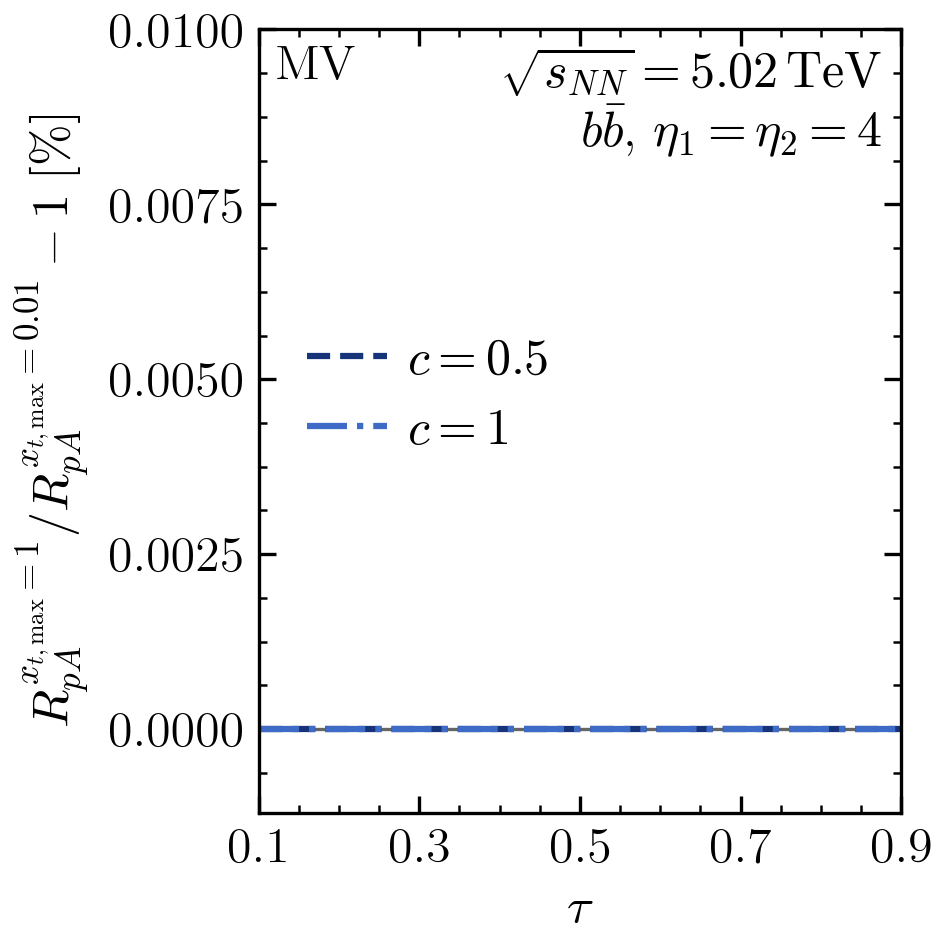

Data behind this chart, as committed beside it:
c, tau, RpA_numerator, RpA_denominator, relative_difference_percent, numerical_SEM_percent
0.5, 0.0001713, 0.48, 0.48, 0.0, 0.0
0.5, 0.0006852, 0.4888, 0.4888, 0.0, 0.0
0.5, 0.001541, 0.5009, 0.5009, 0.0, 0.0
0.5, 0.002739, 0.5146, 0.5146, 0.0, 0.0
0.5, 0.004278, 0.5288, 0.5288, 0.0, 0.0
0.5, 0.006156, 0.5432, 0.5432, 0.0, 0.0
0.5, 0.008373, 0.5573, 0.5573, 0.0, 0.0
0.5, 0.01093, 0.571, 0.571, 0.0, 0.0
0.5, 0.01382, 0.5841, 0.5841, 0.0, 0.0
0.5, 0.01704, 0.5967, 0.5967, 0.0, 0.0
0.5, 0.02059, 0.6086, 0.6086, 0.0, 0.0
0.5, 0.02447, 0.6199, 0.6199, 0.0, 0.0
0.5, 0.02868, 0.6305, 0.6305, 0.0, 0.0
0.5, 0.03321, 0.6405, 0.6405, 0.0, 0.0
0.5, 0.03806, 0.6499, 0.6499, 0.0, 0.0
0.5, 0.04323, 0.6587, 0.6587, 0.0, 0.0
0.5, 0.04871, 0.6671, 0.6671, 0.0, 0.0
0.5, 0.0545, 0.675, 0.675, 0.0, 0.0
0.5, 0.06059, 0.6827, 0.6827, 0.0, 0.0
0.5, 0.06699, 0.6899, 0.6899, 0.0, 0.0
0.5, 0.07368, 0.6968, 0.6968, 0.0, 0.0
0.5, 0.08066, 0.7034, 0.7034, 0.0, 0.0
0.5, 0.08794, 0.7095, 0.7095, 0.0, 0.0
0.5, 0.09549, 0.7152, 0.7152, 0.0, 0.0
0.5, 0.1, 0.7183, 0.7183, 0.0, 0.0
0.5, 0.1033, 0.7205, 0.7205, 0.0, 0.0
0.5, 0.1114, 0.7256, 0.7256, 0.0, 0.0
0.5, 0.1198, 0.7305, 0.7305, 0.0, 0.0
0.5, 0.1284, 0.7352, 0.7352, 0.0, 0.0
0.5, 0.1373, 0.7398, 0.7398, 0.0, 0.0
0.5, 0.1464, 0.7443, 0.7443, 0.0, 0.0
0.5, 0.1558, 0.7486, 0.7486, 0.0, 0.0
0.5, 0.1654, 0.7526, 0.7526, 0.0, 0.0
0.5, 0.1753, 0.7565, 0.7565, 0.0, 0.0
0.5, 0.1853, 0.7601, 0.7601, 0.0, 0.0
0.5, 0.1956, 0.7633, 0.7633, 0.0, 0.0
0.5, 0.2061, 0.7662, 0.7662, 0.0, 0.0
0.5, 0.2168, 0.7688, 0.7688, 0.0, 0.0
0.5, 0.2277, 0.7715, 0.7715, 0.0, 0.0
0.5, 0.2388, 0.7746, 0.7746, 0.0, 0.0
0.5, 0.25, 0.7776, 0.7776, 0.0, 0.0
0.5, 0.2614, 0.7803, 0.7803, 0.0, 0.0
0.5, 0.273, 0.7828, 0.7828, 0.0, 0.0
0.5, 0.2847, 0.785, 0.785, 0.0, 0.0
0.5, 0.2966, 0.787, 0.787, 0.0, 0.0
0.5, 0.3087, 0.7889, 0.7889, 0.0, 0.0
0.5, 0.3208, 0.7909, 0.7909, 0.0, 0.0
0.5, 0.3331, 0.7931, 0.7931, 0.0, 0.0
0.5, 0.3455, 0.7951, 0.7951, 0.0, 0.0
0.5, 0.358, 0.7972, 0.7972, 0.0, 0.0
0.5, 0.3706, 0.7992, 0.7992, 0.0, 0.0
0.5, 0.3833, 0.801, 0.801, 0.0, 0.0
0.5, 0.396, 0.803, 0.803, 0.0, 0.0
0.5, 0.4089, 0.805, 0.805, 0.0, 0.0
0.5, 0.4218, 0.8068, 0.8068, 0.0, 0.0
0.5, 0.4347, 0.8082, 0.8082, 0.0, 0.0
0.5, 0.4477, 0.8091, 0.8091, 0.0, 0.0
0.5, 0.4608, 0.8096, 0.8096, 0.0, 0.0
0.5, 0.4738, 0.8097, 0.8097, 0.0, 0.0
0.5, 0.4869, 0.8101, 0.8101, 0.0, 0.0
... 182 more rows
